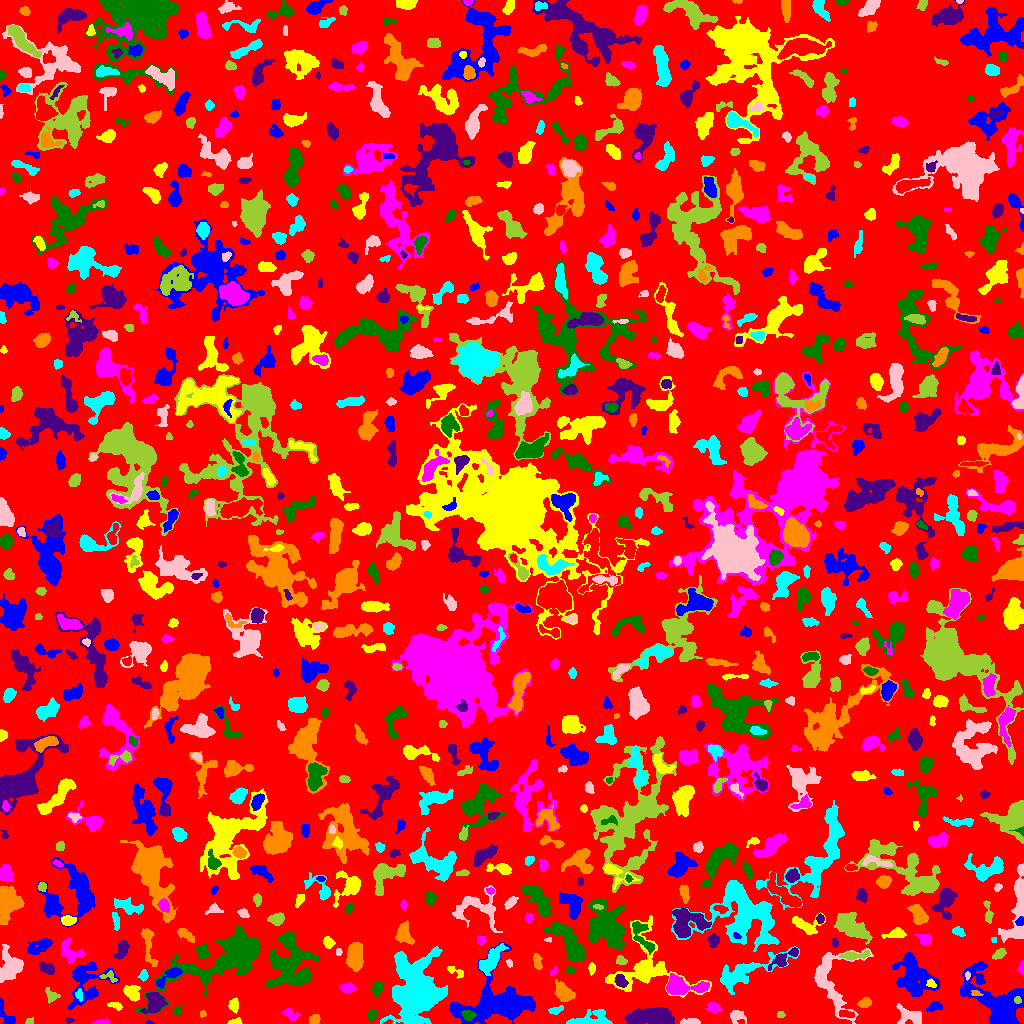

The table this chart was drawn from, first rows:
ID, X, Y, A, B, theta, total_flux, mu_max, mu_median, mu_mean, R_fwhm, R_e, R10, R90, x_start, x_end, y_start, y_end, area, greylevel
0, 509.2, 513, 293.9, 293.4, 0.7013, 972506, 10.0, 1.0, 1.333, 50.66, 218.4, 83.27, 360.8, 0, 1023, 0, 1023, 729803, 1.333
1, 149.0, 0.7586, 2.068, 0.8299, -0.08045, 87.0, 6.0, 3.0, 3.0, 2.326, 1.596, 0.5642, 2.459, 145, 154, 0, 3, 29, 7.0
2, 235.4, 1.484, 3.368, 1.292, 0.106, 93.0, 3.0, 1.0, 1.274, 3.192, 2.523, 0.9772, 3.785, 227, 242, 0, 6, 73, 6.274
3, 102, 2.019, 4.618, 1.221, 0.1416, 105.0, 3.0, 1.0, 1.419, 3.241, 2.764, 0.9772, 4.297, 91, 109, 0, 5, 74, 4.419
4, 371.5, 8.554, 2.744, 2.033, 1.51, 213.0, 5.0, 2.0, 2.219, 3.613, 3.09, 1.262, 4.618, 367, 376, 2, 15, 96, 6.219
5, 69.23, 3.355, 2.075, 0.7845, -0.01298, 31.0, 2.0, 1.0, 0.6889, 2.706, 1.493, 0.5642, 2.459, 65, 74, 0, 6, 45, 4.689
6, 314.5, 4.068, 2.598, 2.182, 0.352, 310.0, 6.0, 3.0, 3.039, 4.107, 2.985, 1.262, 4.787, 309, 320, 0, 9, 102, 6.039
7, 589.5, 3.416, 11.32, 3.475, 0.1293, 1223, 9.0, 3.0, 3.177, 5.352, 5.585, 2.111, 9.322, 566, 612, 0, 14, 385, 6.177
8, 690.9, 1.585, 4.953, 1.373, -0.0005458, 369.0, 7.0, 3.0, 3.385, 3.868, 3.038, 1.262, 4.951, 680, 700, 0, 5, 109, 6.385
9, 28.58, 1.355, 1.365, 1.229, 0.1497, 31.0, 2.0, 0.0, 0.6078, 2.706, 1.493, 0.5642, 2.459, 25, 33, 0, 6, 51, 4.608
10, 339.1, 25.15, 15.44, 6.211, -1.219, 1881, 11.0, 3.0, 3.059, 4.297, 7.485, 2.585, 12.13, 320, 358, 0, 53, 615, 6.059
11, 498, 18.44, 18.32, 9.53, 0.1508, 11071, 24.0, 5.0, 5.861, 8.156, 11.79, 4.107, 19.75, 448, 535, 0, 81, 1889, 8.861
12, 233.8, 18.54, 3.023, 2.209, 1.556, 364.0, 7.0, 3.0, 2.912, 3.568, 3.141, 1.262, 5.171, 228, 238, 10, 26, 125, 5.912
13, 289.6, 9.802, 4.116, 2.438, -0.3881, 278.0, 5.0, 2.0, 1.944, 3.656, 3.523, 1.382, 5.944, 282, 300, 3, 15, 143, 4.944
14, 468.3, 8.143, 2.914, 2.3, -0.2478, 749.0, 16.0, 5.0, 5.944, 3.523, 3.241, 1.262, 5.293, 461, 476, 3, 13, 126, 17.94
15, 637.1, 6.0, 2.341, 1.827, 0.724, 144.0, 4.0, 1.0, 1.674, 3.613, 2.585, 0.9772, 4.184, 632, 642, 1, 11, 86, 11.67
16, 202.6, 9.815, 1.693, 1.428, 1.096, 81.0, 4.0, 2.0, 1.841, 2.877, 1.954, 0.7979, 3.038, 200, 206, 6, 13, 44, 5.841
17, 415.5, 33.06, 14.24, 9.972, 1.559, 25109, 61.0, 6.0, 9.797, 7.421, 11.41, 3.742, 23.02, 380, 447, 0, 77, 2563, 11.8
18, 736.6, 7.42, 3.718, 3.032, -0.1103, 367.0, 7.0, 2.0, 2.224, 2.985, 3.827, 1.382, 6.283, 730, 746, 0, 13, 165, 5.224
19, 780.6, 8.8, 2.061, 1.673, 0.03318, 75.0, 2.0, 1.0, 1.442, 4.029, 2.394, 0.9772, 3.7, 777, 785, 6, 12, 52, 4.442
20, 846, 9.369, 3.836, 1.564, -0.1376, 244.0, 4.0, 2.0, 2.346, 4.787, 3.09, 1.382, 4.687, 839, 854, 6, 13, 104, 9.346
21, 934.3, 16.62, 4.029, 2.197, 0.3197, 199.0, 3.0, 1.0, 1.555, 4.222, 3.613, 1.382, 5.836, 926, 942, 12, 22, 128, 4.555
22, 115.3, 18.14, 3.477, 1.659, -0.2465, 219.0, 6.0, 2.0, 2.355, 3.338, 2.821, 0.9772, 4.687, 107, 122, 13, 21, 93, 5.355
23, 713.3, 15.97, 3.647, 2.473, -0.1679, 440.0, 7.0, 3.0, 3.308, 4.26, 3.827, 1.493, 5.809, 705, 722, 11, 21, 133, 5.308
24, 177.3, 12.07, 2.693, 1.817, 1.34, 118.0, 3.0, 1.0, 1.388, 3.656, 2.821, 0.9772, 4.222, 173, 182, 8, 18, 85, 5.388
25, 653.2, 7.13, 11.32, 4.161, 0.0282, 3396, 12.0, 5.0, 5.513, 9.608, 7.919, 3.038, 12.23, 624, 674, 0, 16, 616, 7.513
26, 864.6, 20.3, 3.147, 1.887, 0.15, 365.0, 8.0, 3.0, 3.042, 3.949, 3.09, 1.262, 4.886, 857, 871, 16, 26, 120, 7.042
27, 555.8, 13.15, 3.615, 1.753, 0.2414, 275.0, 5.0, 3.0, 2.75, 4.26, 3.09, 1.262, 4.72, 548, 563, 9, 18, 100, 5.75
28, 908.6, 7.562, 6.911, 4.068, -0.2622, 656.0, 6.0, 2.0, 2.137, 5.754, 5.47, 1.954, 8.704, 896, 921, 0, 20, 307, 5.137
29, 1017, 23.58, 1.769, 1.589, -0.5665, 127.0, 6.0, 2.0, 2.442, 2.821, 2.111, 0.7979, 3.29, 1014, 1021, 20, 27, 52, 19.44
30, 594.1, 27.15, 2.38, 1.957, 1.336, 227.0, 6.0, 3.0, 2.768, 3.868, 2.764, 1.128, 4.107, 589, 598, 23, 32, 82, 5.768
31, 5.393, 9.482, 8.224, 2.455, -1.019, 326.0, 5.0, 2.0, 1.801, 4.37, 3.656, 1.382, 5.614, 0, 15, 0, 26, 181, 5.801
32, 132.1, 31.18, 4.154, 3.637, -0.9726, 632.0, 6.0, 3.0, 2.886, 6.308, 4.687, 1.871, 7.247, 123, 140, 22, 38, 219, 5.886
33, 680, 36.88, 10.89, 4.127, -0.04853, 2489, 15.0, 4.0, 4.842, 5.528, 6.129, 2.326, 10.9, 666, 709, 29, 50, 514, 8.842
34, 233.1, 69.93, 24.12, 8.334, 0.4965, 11149, 31.0, 3.0, 4.968, 6.482, 10.7, 3.523, 21, 136, 260, 8, 98, 2244, 7.968
35, 155, 20.54, 5.013, 4.181, 1.176, 1753, 13.0, 5.0, 4.994, 5.971, 5.412, 2.111, 8.649, 140, 167, 10, 31, 351, 9.994
36, 975.9, 29.89, 2.733, 1.408, -0.1967, 132.0, 5.0, 2.0, 2.237, 2.646, 2.326, 0.7979, 3.656, 971, 983, 28, 33, 59, 10.24
37, 79.15, 28.62, 2.893, 1.816, -1.367, 112.0, 3.0, 1.0, 1.455, 3.192, 2.706, 0.9772, 4.334, 75, 82, 22, 35, 77, 7.455
38, 831.2, 42.85, 19.02, 11.16, -1.33, 3582, 10.0, 3.0, 3.774, 9.219, 9.558, 3.568, 15.39, 814, 873, 0, 75, 949, 5.774
39, 51.13, 27.7, 3.707, 3.075, -0.7932, 231.0, 3.0, 2.0, 1.75, 5.171, 3.868, 1.493, 5.726, 45, 60, 20, 36, 132, 4.75
40, 788.3, 37.47, 2.588, 1.791, 1.517, 174.0, 4.0, 2.0, 2.384, 4.222, 2.764, 1.128, 4.184, 784, 792, 33, 43, 73, 5.384
41, 169.9, 47.96, 8.109, 2.412, 0.6347, 622.0, 9.0, 2.0, 2.866, 3.29, 4.334, 1.493, 7.181, 156, 182, 35, 56, 217, 7.866
42, 931.3, 39.96, 2.575, 1.855, -0.579, 174.0, 5.0, 2.0, 2.417, 3.141, 2.706, 0.9772, 4.146, 926, 936, 36, 45, 72, 9.417
43, 347.8, 35.66, 3.691, 2.24, -0.04452, 580.0, 8.0, 4.0, 4.328, 5.14, 3.742, 1.493, 5.67, 339, 356, 31, 41, 134, 9.328
44, 377.4, 35.04, 3.567, 2.223, 1.279, 422.0, 6.0, 2.0, 2.972, 4.72, 3.478, 1.493, 5.67, 372, 383, 27, 42, 142, 5.972
45, 620.5, 42.67, 3.166, 2.369, -0.919, 357.0, 6.0, 2.0, 2.55, 4.406, 3.385, 1.262, 5.642, 614, 628, 36, 49, 140, 8.55
46, 563.7, 30.83, 5.008, 3.308, -0.8212, 1277, 10.0, 4.0, 4.271, 6.408, 5.015, 2.034, 8.078, 554, 575, 22, 44, 299, 7.271
47, 143.3, 47.88, 2.507, 1.944, 1.363, 286.0, 9.0, 3.0, 3.25, 2.821, 2.764, 0.9772, 4.442, 137, 148, 42, 54, 88, 6.25
48, 967.2, 47.9, 1.83, 1.15, 1.535, 59.0, 4.0, 1.0, 1.405, 2.459, 1.784, 0.5642, 2.877, 965, 970, 43, 52, 42, 9.405
49, 108.5, 46.55, 4.836, 2.398, -0.1498, 116.0, 4.0, 1.0, 1.105, 3.038, 2.821, 0.9772, 4.687, 99, 117, 41, 53, 105, 6.105
50, 855.9, 54.56, 1.776, 1.568, 0.531, 77.0, 4.0, 1.0, 1.351, 2.585, 1.954, 0.5642, 3.338, 852, 859, 49, 57, 57, 5.351
51, 85.32, 43.02, 12.08, 9.753, 1.219, 1807, 9.0, 2.0, 2.264, 4.583, 8.137, 2.706, 13.79, 67, 119, 14, 62, 798, 5.264
52, 456.7, 51.31, 5.123, 2.042, -0.4528, 220.0, 4.0, 2.0, 1.964, 4.72, 3.338, 1.262, 5.293, 447, 463, 45, 57, 112, 5.964
53, 553.5, 52.04, 2.477, 1.338, 0.8616, 78.0, 3.0, 1.0, 1.592, 2.706, 2.185, 0.7979, 3.568, 550, 557, 48, 57, 49, 5.592
54, 569.7, 52.84, 2.006, 1.594, 0.1662, 107.0, 4.0, 2.0, 1.698, 3.241, 2.257, 0.7979, 3.523, 565, 574, 49, 57, 63, 5.698
55, 46.77, 55.22, 3.987, 2.232, -0.5338, 439.0, 6.0, 3.0, 2.761, 5.323, 3.868, 1.596, 5.863, 39, 54, 49, 62, 159, 6.761
56, 537.3, 60.84, 4.382, 1.603, -1.291, 138.0, 3.0, 1.0, 1.122, 3.478, 3.038, 1.128, 4.918, 533, 542, 54, 70, 123, 5.122
57, 741, 50.06, 18.31, 4.753, 0.394, 2009, 8.0, 2.0, 2.483, 8.137, 7.632, 2.932, 13.46, 720, 799, 29, 77, 809, 5.483
58, 10.87, 57.07, 7.515, 5.836, 1.191, 1486, 8.0, 2.0, 2.83, 6.699, 6.308, 2.394, 10.85, 0, 23, 41, 79, 525, 5.83
59, 621.3, 62.84, 2.76, 1.99, -0.2912, 186.0, 5.0, 2.0, 2.044, 3.29, 2.877, 1.128, 4.442, 616, 627, 59, 68, 91, 6.044
... 880 more rows
